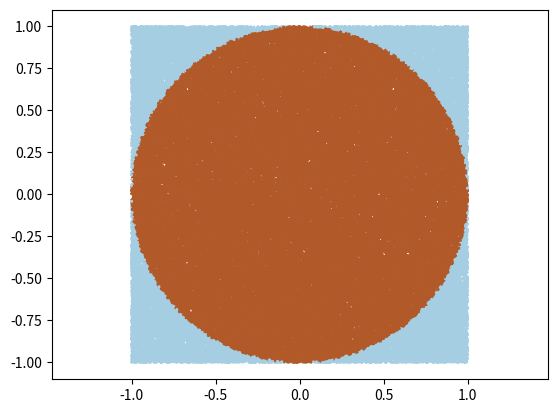

Write the Python code that produced this figure.
# ************************************************ EXP 3
import numpy as np
import matplotlib.pyplot as plt
radius = 1

N = 100000   
X = np.random.uniform(low=-radius, high=radius, size=N) 
Y = np.random.uniform(low=-radius, high=radius, size=N)   


R = np.sqrt(X**2+Y**2);  

box_area =(2.0*radius)**2      
is_point_inside = R<radius
N_inside=np.sum(is_point_inside)
circle_area = box_area*N_inside/N

plt.scatter(X,Y, c=is_point_inside, s=5.0, edgecolors='none', cmap=plt.cm.Paired)  
plt.axis('equal')


print("Area of the circle = ", circle_area)
print("pi = ", circle_area/radius**2)
plt.show()